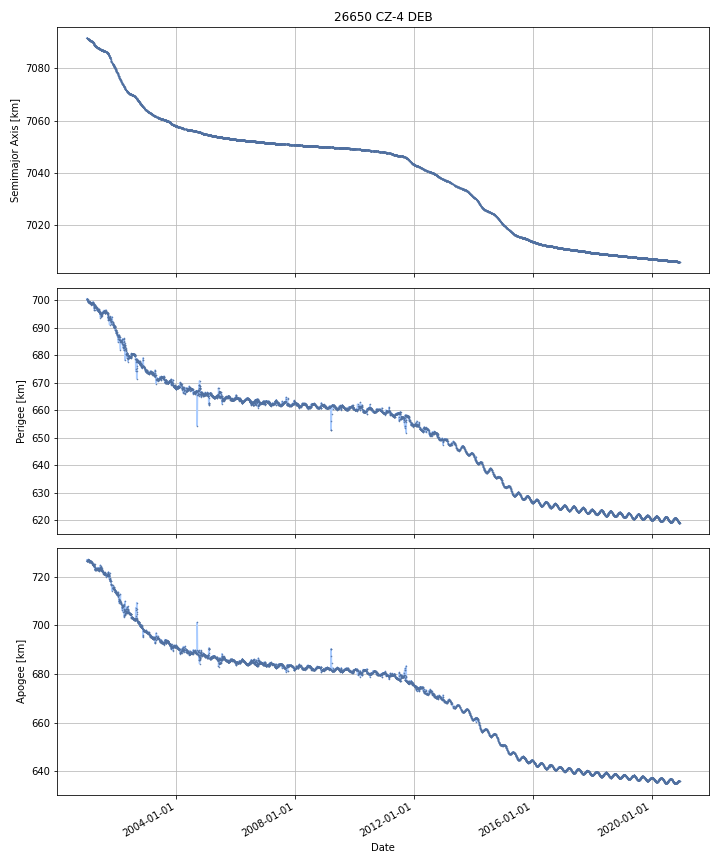

Source data for this figure (header and first rows):
DATE, SEMIMAJOR_AXIS, PERIAPSIS, APOAPSIS, DOT_SEMIMAJOR_AXIS, DOT_PERIAPSIS, DOT_APOAPSIS
2001-01-03, 7092, 700.5, 726.6, , , 
2001-01-04, 7092, 700.3, 726.8, -0.01451, -0.235, 0.206
2001-01-05, 7092, 700.2, 726.9, -0.01297, -0.09561, 0.06967
2001-01-06, 7092, 700.5, 726.5, -0.007745, 0.33, -0.3455
2001-01-07, 7092, 700.5, 726.5, -0.01019, -0.0272, 0.006831
2001-01-08, 7092, 700.6, 726.4, -0.02053, 0.06273, -0.1038
2001-01-09, 7092, 700.5, 726.4, -0.02152, -0.07153, 0.02849
2001-01-10, 7092, 700.3, 726.5, -0.02203, -0.1397, 0.09564
2001-01-11, 7092, 700.2, 726.6, -0.03472, -0.104, 0.03458
2001-01-12, 7092, 700.2, 726.6, -0.02146, -0.04405, 0.001119
2001-01-13, 7092, 700.3, 726.4, -0.01593, 0.1102, -0.1421
2001-01-14, 7091, 700.2, 726.5, -0.01776, -0.08611, 0.05059
2001-01-15, 7091, 699.8, 726.9, -0.02183, -0.4157, 0.372
2001-01-16, 7091, 699.8, 726.8, -0.02035, -0.02007, -0.02064
2001-01-17, 7091, 699.8, 726.8, -0.02035, -0.02022, -0.02048
2001-01-18, 7091, 699.7, 726.8, -0.02036, -0.02003, -0.02068
2001-01-19, 7091, 699.7, 726.8, -0.02036, -0.02003, -0.02068
2001-01-20, 7091, 699.5, 726.9, -0.01492, -0.1856, 0.1558
2001-01-21, 7091, 699.4, 727, -0.01579, -0.146, 0.1144
2001-01-22, 7091, 699.5, 726.9, -0.02201, 0.1292, -0.1732
2001-01-23, 7091, 699.8, 726.6, -0.02686, 0.238, -0.2917
2001-01-24, 7091, 699.6, 726.7, -0.02677, -0.1609, 0.1074
2001-01-25, 7091, 699.5, 726.7, -0.03275, -0.1257, 0.06016
2001-01-26, 7091, 699.4, 726.8, -0.03487, -0.1, 0.03031
2001-01-27, 7091, 699.4, 726.7, -0.03225, -0.008636, -0.05586
2001-01-28, 7091, 699.3, 726.7, -0.02916, -0.0223, -0.03601
2001-01-29, 7091, 699.3, 726.6, -0.02791, -0.02398, -0.03183
2001-01-30, 7091, 699.3, 726.7, -0.02436, -0.07386, 0.02514
2001-01-31, 7091, 699.1, 726.8, -0.02029, -0.1892, 0.1486
2001-02-01, 7091, 699.1, 726.8, -0.02191, 0.01833, -0.06214
2001-02-02, 7091, 699.3, 726.5, -0.01842, 0.2459, -0.2828
2001-02-03, 7091, 699.6, 726.1, -0.02133, 0.2914, -0.334
2001-02-04, 7091, 699.7, 726, -0.02285, 0.0623, -0.108
2001-02-05, 7091, 699.6, 726.1, -0.01964, -0.1155, 0.07621
2001-02-06, 7091, 699.4, 726.2, -0.01597, -0.1601, 0.1282
2001-02-07, 7091, 699.3, 726.3, -0.01791, -0.09758, 0.06177
2001-02-08, 7091, 699.4, 726.2, -0.02272, 0.09299, -0.1384
2001-02-09, 7091, 699.4, 726.1, -0.02351, 0.04272, -0.08974
2001-02-10, 7091, 699.5, 726, -0.02379, 0.03097, -0.07855
2001-02-11, 7091, 699.4, 726, -0.02694, -0.06475, 0.01087
2001-02-12, 7091, 699.3, 726.1, -0.02628, -0.1175, 0.06492
2001-02-13, 7091, 699.1, 726.3, -0.0152, -0.2125, 0.1821
2001-02-14, 7091, 699, 726.3, -0.0192, -0.04004, 0.001645
2001-02-15, 7091, 699, 726.2, -0.02425, -0.03863, -0.009873
2001-02-16, 7091, 698.9, 726.3, -0.02452, -0.107, 0.05795
2001-02-17, 7091, 698.9, 726.3, -0.02281, -0.03881, -0.00682
2001-02-18, 7091, 699.1, 726, -0.02026, 0.207, -0.2475
2001-02-19, 7091, 698.9, 726.1, -0.01333, -0.1106, 0.08393
2001-02-20, 7091, 698.8, 726.2, -0.01085, -0.1024, 0.08068
2001-02-21, 7091, 698.9, 726.2, -0.01192, 0.003021, -0.02687
2001-02-22, 7091, 698.9, 726.1, -0.01186, 0.05015, -0.07386
2001-02-23, 7091, 699, 726, -0.01911, 0.07172, -0.1099
2001-02-24, 7091, 698.9, 726, -0.025, -0.05082, 0.0008184
2001-02-25, 7091, 698.8, 726, -0.02254, -0.0719, 0.02682
2001-02-26, 7091, 698.8, 726, -0.02236, -0.05995, 0.01524
2001-02-27, 7091, 698.8, 726, -0.01966, -0.01929, -0.02003
2001-02-28, 7091, 698.6, 726.1, -0.01881, -0.1219, 0.08429
2001-03-01, 7090, 698.5, 726.2, -0.01972, -0.1487, 0.1093
2001-03-02, 7090, 698.5, 726.2, -0.01363, -0.01856, -0.008697
2001-03-03, 7090, 698.7, 726, -0.01381, 0.1851, -0.2127
... 7,221 more rows
